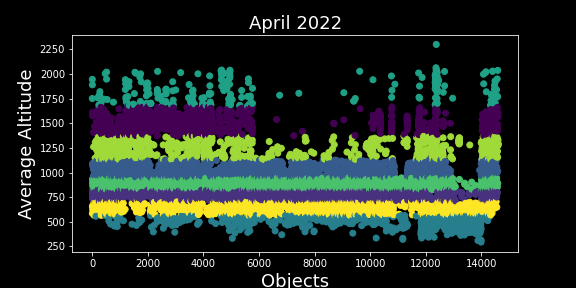

The table this chart was drawn from, first rows:
OBJECT_NAME, MEAN_MOTION, NORAD_CAT_ID, SEMIMAJOR_AXIS, PERIOD, OBJECT_TYPE, RCS_SIZE, AVG_ALTITUDE, Clusters
DELTA 1 DEB, 12.22, 10828, 7961, 117.8, DEBRIS, SMALL, 1591, 0
COSMOS 1084, 12.5, 11299, 7841, 115.2, PAYLOAD, MEDIUM, 1471, 0
COSMOS 1085, 12.45, 11300, 7863, 115.6, PAYLOAD, MEDIUM, 1493, 0
COSMOS 1086, 12.48, 11301, 7852, 115.4, PAYLOAD, MEDIUM, 1482, 0
COSMOS 1087, 12.43, 11302, 7873, 115.9, PAYLOAD, MEDIUM, 1503, 0
COSMOS 1088, 12.4, 11303, 7884, 116.1, PAYLOAD, MEDIUM, 1514, 0
SL-8 R/B, 12.24, 11304, 7952, 117.6, ROCKET BODY, LARGE, 1582, 0
COSMOS 1130, 12.56, 11538, 7817, 114.6, PAYLOAD, MEDIUM, 1447, 0
COSMOS 1131, 12.54, 11539, 7824, 114.8, PAYLOAD, MEDIUM, 1454, 0
COSMOS 1132, 12.53, 11540, 7832, 115, PAYLOAD, MEDIUM, 1462, 0
COSMOS 1133, 12.51, 11541, 7839, 115.1, PAYLOAD, MEDIUM, 1469, 0
COSMOS 1134, 12.49, 11542, 7847, 115.3, PAYLOAD, MEDIUM, 1477, 0
COSMOS 1135, 12.47, 11543, 7855, 115.5, PAYLOAD, MEDIUM, 1485, 0
COSMOS 1136, 12.45, 11544, 7862, 115.6, PAYLOAD, MEDIUM, 1492, 0
COSMOS 1137, 12.43, 11545, 7871, 115.8, PAYLOAD, MEDIUM, 1501, 0
SL-8 R/B, 12.22, 11546, 7961, 117.8, ROCKET BODY, LARGE, 1591, 0
COSMOS 1083, 12.53, 11298, 7832, 115, PAYLOAD, MEDIUM, 1462, 0
COSMOS 1082, 12.55, 11297, 7822, 114.7, PAYLOAD, MEDIUM, 1452, 0
COSMOS 1081, 12.57, 11296, 7812, 114.5, PAYLOAD, MEDIUM, 1442, 0
SL-8 R/B, 12.19, 11136, 7974, 118.1, ROCKET BODY, LARGE, 1604, 0
COSMOS 1035, 12.56, 11044, 7819, 114.7, PAYLOAD, MEDIUM, 1449, 0
COSMOS 1036, 12.51, 11045, 7839, 115.1, PAYLOAD, MEDIUM, 1469, 0
COSMOS 1037, 12.48, 11046, 7849, 115.3, PAYLOAD, MEDIUM, 1479, 0
COSMOS 1038, 12.46, 11047, 7860, 115.6, PAYLOAD, MEDIUM, 1490, 0
COSMOS 1039, 12.38, 11048, 7893, 116.3, PAYLOAD, MEDIUM, 1523, 0
COSMOS 1040, 12.41, 11049, 7881, 116, PAYLOAD, MEDIUM, 1511, 0
COSMOS 1041, 12.43, 11050, 7871, 115.8, PAYLOAD, MEDIUM, 1501, 0
DELTA 1 R/B(1), 12.2, 11636, 7971, 118, ROCKET BODY, LARGE, 1601, 0
SL-8 R/B, 12.2, 11051, 7969, 118, ROCKET BODY, LARGE, 1599, 0
COSMOS 1052, 12.54, 11129, 7827, 114.9, PAYLOAD, MEDIUM, 1457, 0
COSMOS 1053, 12.51, 11130, 7837, 115.1, PAYLOAD, MEDIUM, 1467, 0
COSMOS 1054, 12.49, 11131, 7846, 115.3, PAYLOAD, MEDIUM, 1476, 0
COSMOS 1055, 12.47, 11132, 7856, 115.5, PAYLOAD, MEDIUM, 1486, 0
COSMOS 1056, 12.44, 11133, 7866, 115.7, PAYLOAD, MEDIUM, 1496, 0
COSMOS 1057, 12.42, 11134, 7876, 115.9, PAYLOAD, MEDIUM, 1506, 0
COSMOS 1058, 12.39, 11135, 7887, 116.2, PAYLOAD, MEDIUM, 1517, 0
COSMOS 1051, 12.56, 11128, 7818, 114.7, PAYLOAD, MEDIUM, 1448, 0
COSMOS 1156, 12.57, 11691, 7814, 114.6, PAYLOAD, MEDIUM, 1444, 0
COSMOS 1157, 12.55, 11692, 7824, 114.8, PAYLOAD, MEDIUM, 1454, 0
COSMOS 1158, 12.52, 11693, 7833, 115, PAYLOAD, MEDIUM, 1463, 0
COSMOS 1231, 12.57, 12110, 7813, 114.5, PAYLOAD, MEDIUM, 1443, 0
COSMOS 1232, 12.56, 12111, 7816, 114.6, PAYLOAD, MEDIUM, 1446, 0
COSMOS 1233, 12.56, 12112, 7820, 114.7, PAYLOAD, MEDIUM, 1450, 0
COSMOS 1234, 12.57, 12113, 7815, 114.6, PAYLOAD, MEDIUM, 1445, 0
COSMOS 1235, 12.56, 12114, 7817, 114.6, PAYLOAD, MEDIUM, 1447, 0
SL-8 R/B, 12.52, 12115, 7833, 115, ROCKET BODY, LARGE, 1463, 0
DELTA 1 DEB, 12.37, 39096, 7897, 116.4, DEBRIS, SMALL, 1527, 0
COSMOS 1230, 12.58, 12109, 7810, 114.5, PAYLOAD, MEDIUM, 1440, 0
DELTA 1 DEB, 12.31, 39095, 7924, 117.0, DEBRIS, SMALL, 1554, 0
DELTA 1 DEB, 12.22, 12274, 7961, 117.8, DEBRIS, SMALL, 1591, 0
COSMOS 1250, 12.58, 12320, 7808, 114.4, PAYLOAD, MEDIUM, 1438, 0
COSMOS 1251, 12.56, 12321, 7816, 114.6, PAYLOAD, MEDIUM, 1446, 0
COSMOS 1252, 12.55, 12322, 7823, 114.8, PAYLOAD, MEDIUM, 1453, 0
COSMOS 1253, 12.46, 12323, 7860, 115.6, PAYLOAD, MEDIUM, 1490, 0
COSMOS 1254, 12.53, 12324, 7830, 114.9, PAYLOAD, MEDIUM, 1460, 0
COSMOS 1255, 12.51, 12325, 7837, 115.1, PAYLOAD, MEDIUM, 1467, 0
BREEZE-KM R/B, 12.43, 39060, 7874, 115.9, ROCKET BODY, LARGE, 1504, 0
COSMOS 1034, 12.53, 11042, 7829, 114.9, PAYLOAD, MEDIUM, 1459, 0
COSMOS 1229, 12.56, 12108, 7817, 114.6, PAYLOAD, MEDIUM, 1447, 0
DELTA 1 DEB, 12.34, 39097, 7911, 116.7, DEBRIS, SMALL, 1541, 0
... 14,546 more rows
